Run: headless pygame with SDL's dummy video driver; simulated clock (each Clock.tick advances the game by its frame time, no real sleeping); random seed 0; keys injected as events and as key.get_pressed() state; no mouse input.
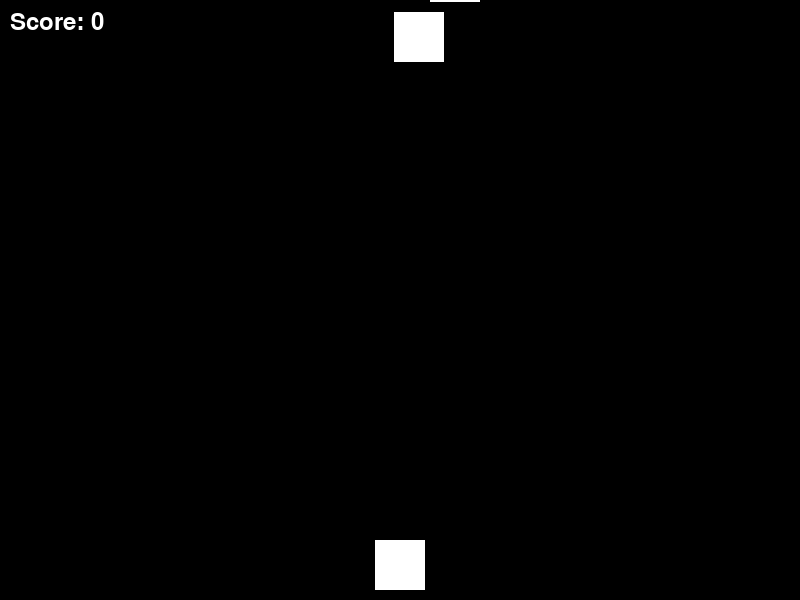
Frame 1 of 4 · flips 1–60 · no input
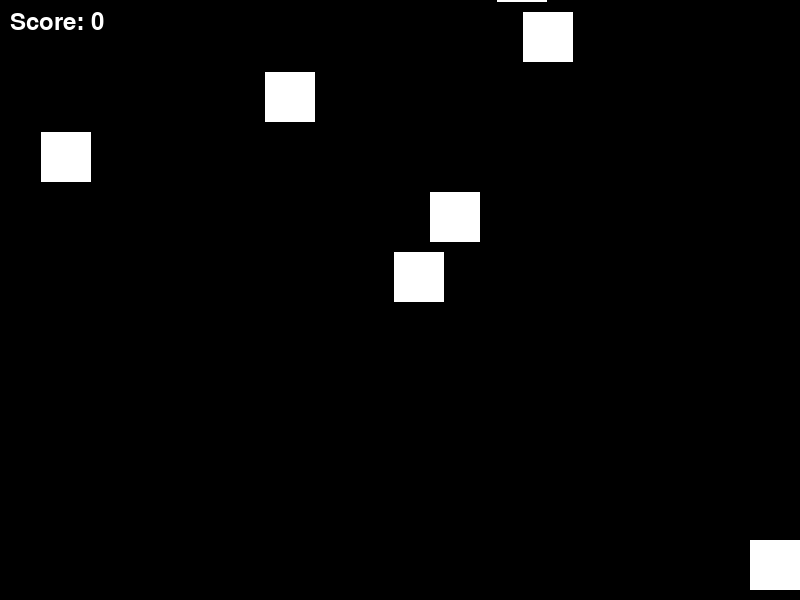
Frame 2 of 4 · flips 61–180 · tapped SPACE, RETURN · held RIGHT (→), D
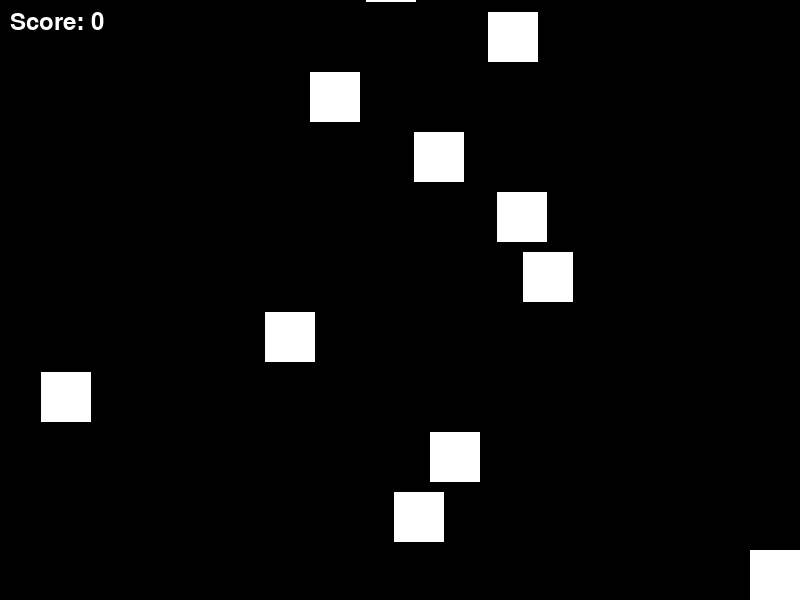
Frame 3 of 4 · flips 181–300 · held DOWN (↓), S
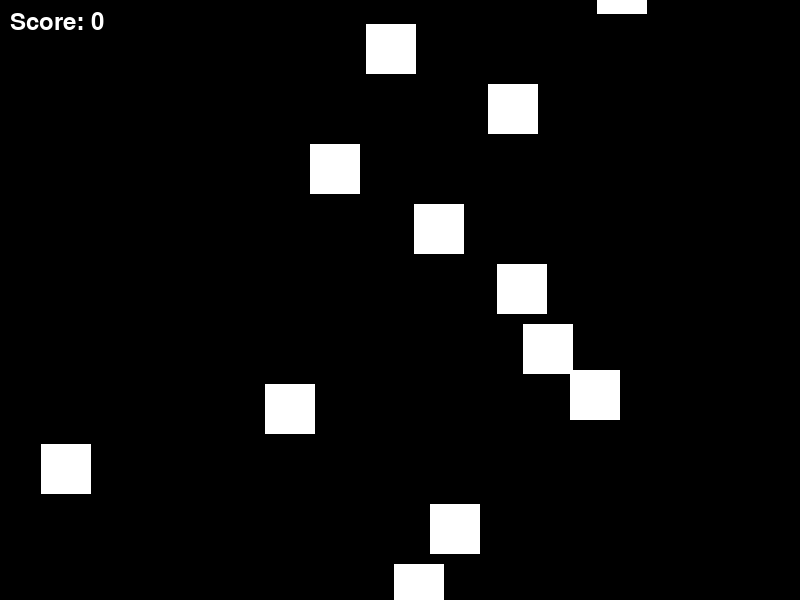
Frame 4 of 4 · flips 301–420 · held LEFT (←), A, UP (↑), W

The pygame program that drew these frames:

import pygame
import random

# Initialize Pygame
pygame.init()

# Set up display
screen_width = 800
screen_height = 600
screen = pygame.display.set_mode((screen_width, screen_height))
pygame.display.set_caption('Endless Mini-Game')

# Colors
BLACK = (0, 0, 0)
WHITE = (255, 255, 255)

# Fonts
font = pygame.font.Font(None, 36)

# Game settings
player_size = 50
player_speed = 5
enemy_size = 50
enemy_speed = 2
enemy_spawn_rate = 30  # Every 30 frames, a new enemy spawns

# Initialize player
player = pygame.Rect(screen_width // 2 - player_size // 2, screen_height - player_size - 10, player_size, player_size)

# List of enemies
enemies = []

# Game loop
running = True
score = 0
frame_count = 0

while running:
    screen.fill(BLACK)
    frame_count += 1

    # Handle events
    for event in pygame.event.get():
        if event.type == pygame.QUIT:
            running = False

    # Player movement
    keys = pygame.key.get_pressed()
    if keys[pygame.K_LEFT] and player.left > 0:
        player.x -= player_speed
    if keys[pygame.K_RIGHT] and player.right < screen_width:
        player.x += player_speed
    if keys[pygame.K_UP] and player.top > 0:
        player.y -= player_speed
    if keys[pygame.K_DOWN] and player.bottom < screen_height:
        player.y += player_speed

    # Spawn enemies
    if frame_count % enemy_spawn_rate == 0:
        enemy_x = random.randint(0, screen_width - enemy_size)
        enemies.append(pygame.Rect(enemy_x, -enemy_size, enemy_size, enemy_size))

    # Move enemies and check collisions
    for enemy in enemies[:]:
        enemy.y += enemy_speed
        if enemy.colliderect(player):
            running = False  # Game over on collision
        if enemy.top > screen_height:
            enemies.remove(enemy)
            score += 1  # Increase score when enemy goes off screen

    # Draw player
    pygame.draw.rect(screen, WHITE, player)

    # Draw enemies
    for enemy in enemies:
        pygame.draw.rect(screen, WHITE, enemy)

    # Display score
    score_text = font.render(f"Score: {score}", True, WHITE)
    screen.blit(score_text, (10, 10))

    # Update screen
    pygame.display.flip()
    pygame.time.Clock().tick(60)

# Quit Pygame
pygame.quit()
